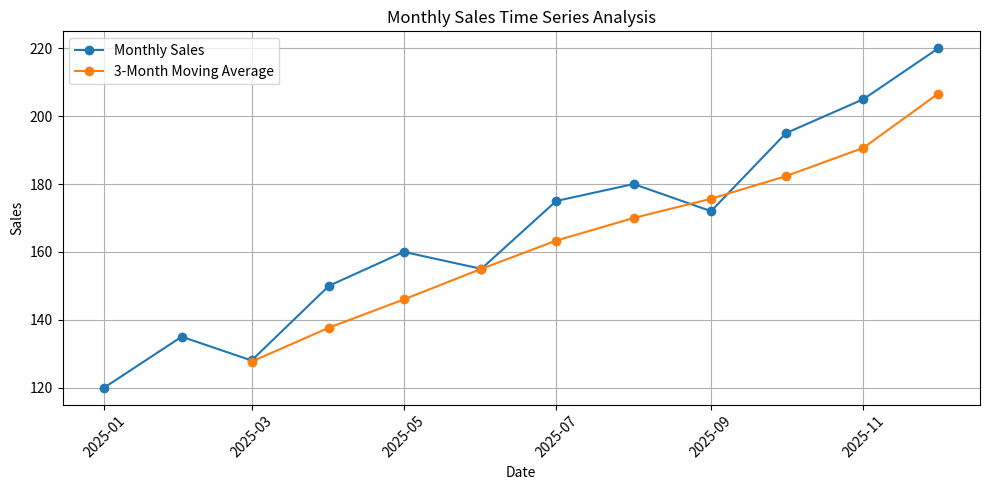

Write Python code to recreate this figure.

# Muhammad Haris Assignment
# NAVTTC AI/ML - Week 6
# Task 55: Time Series Analysis

# Import required libraries
import pandas as pd
import matplotlib.pyplot as plt

# Create sample monthly sales data
data = {
    "Date": pd.date_range(
        start="2025-01-01",
        periods=12,
        freq="MS"
    ),
    "Sales": [
        120, 135, 128, 150, 160, 155,
        175, 180, 172, 195, 205, 220
    ]
}

# Create a DataFrame
df = pd.DataFrame(data)

# Set Date as the index
df.set_index("Date", inplace=True)

# Display the original dataset
print("Monthly Sales Data:")
print(df)

# Display basic statistical information
print("\nStatistical Summary:")
print(df.describe())

# Calculate moving average
df["Moving_Average"] = df["Sales"].rolling(window=3).mean()

print("\nSales with 3-Month Moving Average:")
print(df)

# Calculate monthly percentage change
df["Percentage_Change"] = df["Sales"].pct_change() * 100

print("\nMonthly Sales Percentage Change:")
print(df["Percentage_Change"])

# Plot original sales and moving average
plt.figure(figsize=(10, 5))

plt.plot(
    df.index,
    df["Sales"],
    marker="o",
    label="Monthly Sales"
)

plt.plot(
    df.index,
    df["Moving_Average"],
    marker="o",
    label="3-Month Moving Average"
)

plt.title("Monthly Sales Time Series Analysis")
plt.xlabel("Date")
plt.ylabel("Sales")
plt.legend()
plt.grid(True)
plt.xticks(rotation=45)
plt.tight_layout()

# Display the graph
plt.show()
